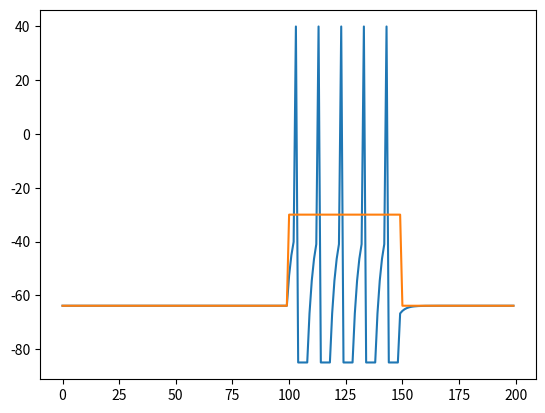

This chart was generated by the following Python code:
"""
This class simulates neuron
"""


# ------------ IMPORT ------------ #
import numpy as np
import matplotlib.pyplot as plt


# ------------ NEURON ------------ #
class Neuron:
    """ This class takes voltage in input and computes neuron response
    if membrane potential at time t exceeds treshold neuron fires.
    Is very important set a global lenght of simulation
    and pass time to functions """

    # DEFAULT PARAMETERS #
    """ Here default values are setted. Usually these parameters
    are modified during instance creation because they change according
    to simulation """
    # simulation parameters
    dt = 1.                     # timestep(ms)
    duration = 100              # lenght of simulation(ms)

    # neuron specific attributes
    name = None                 # neuron's name(usually its index)
    coordinates = None          # 2D coordinates
    # types = None              # could be used for different types of neuron
    v_rest = -70.               # resting potential(mV)
    threshold = -40.            # threshold for spike(mV)
    tau = 10.                   # time costant
    """ The following two attributes is used to define
    excitatory or inibitory neurons. If the first is false
    neuron is excitatory. The second determines the amplitude
    of postinaptic potential; usually this function is carried out
    by weights, so you can leave +-1. Change this option could be useful
    to simulate large neurons with more prominence in PSP """
    gaba = False                # is this neuron gabaergic or glutamatergic?
    v_out = 1.                  # PSP amplitude(mV)

    # GENERIC ATTRIBUTES #
    """ These values are valid for a wide number of neurons
    or aren't important for simulation. Usually you can leave
    them as they are """
    abs_ref = 5                 # absolute refractory time(ms)
    v_spike = 40.               # spike's peak(mV)
    v_reset = -85.              # iperpolarisation after spike(mV)

    def __init__(self, **attr):
        # PARAMETERS #
        """ This class takes the following parameters:
        duration, dt, v_rest, threshold, tau, gaba """
        # udate attributes values
        self.__dict__.update(attr)

        # if rand=True generates random parameters
        if attr.get('rand'):
            l_rest = [-75., -60.]       # interval of resting potential
            l_threshold = [-55., -30.]  # interval of threshold
            l_tau = [2., 10.]           # interval of tau

            self.v_rest = (l_rest[1] - l_rest[0]) * \
                np.random.rand() + l_rest[0]
            self.threshold = (l_threshold[1] - l_threshold[0]
                              ) * np.random.rand() + l_threshold[0]
            self.tau = (l_tau[1] - l_tau[0]) * np.random.rand() + l_tau[0]
        # if you want randomize v_out decomment this region
            # if attr.get('gaba'):
            #     l_v_out = [-10., -0.1]
            # else:
            #     l_v_out = [0.1, 20.]

            # self.v_out = (l_v_out[1] - l_v_out[0]) * \
            #     np.random.rand() + l_v_out[0]

        # if gaba=True sets negative v_out
        if attr.get('gaba'):
            self.v_out = -1.

        # DATA STRUCTURES #
        """ Here are stored data during simulation """
        self.t_ref = 0          # refractory counter(see change_v)

        # voltage during time (mV)
        self.voltage = np.zeros(self.duration)
        self.voltage[0] = self.v_rest  # cell starts at resting potential

        # history of spikes
        self.fire = np.zeros(self.duration, dtype=int)

        # input current
        """ v_in determine the limit to wich tend v during time.
        It starts full of resting potential value.
        Summation of input currents changes internal state of neuron """
        self.v_in = np.full(self.duration, self.v_rest)

    def set_v_in(self, voltage, t):
        """ Used to insert current in v_in at time t """
        self.v_in[t] = voltage

    def change_v(self, t, register=None):
        """ Modify membrane potential, if voltage > treshold
        we have spike and ripolarisation. This function required timestep
        and should be used in for loops """
        # if t<t_ref neuron is in its refractory period and it can't fires
        if t > self.t_ref:
            # compute voltage by bacward euler derivative
            self.voltage[t] = self.voltage[t - 1] + \
                (self.dt / self.tau) * \
                (-self.voltage[t - 1] + self.v_in[t])

            # spike and ripolarisation
            if self.voltage[t] >= self.threshold:
                self.voltage[t] = self.v_spike
                self.t_ref = t + self.abs_ref
                self.voltage[t + self.abs_ref: t: -1] = self.v_reset
                self.fire[t] = 1
                # return neuron's index, useful to report its state
                if register is not None:
                    register.append(self.name)

            # set reset potential as min voltage value
            if self.voltage[t] < self.v_reset:
                self.voltage[t] = self.v_reset

    def __str__(self):
        """ Return some object attributes when print is used """
        attributes = {'name': self.name, 'coordinates': self.coordinates,
                      'v_rest': self.v_rest, 'threshold': self.threshold,
                      'tau': self.tau, 'gaba': self.gaba, 'v_out': self.v_out}
        attributes = str(attributes)
        return attributes


# ------------ MAIN (TEST) ------------ #
if __name__ == "__main__":
    a = Neuron(duration=200, rand=True)
    dur = np.arange(1, 200)
    for t in range(100, 150):
        a.set_v_in(-30, t)

    for t in dur:
        a.change_v(t)

    print(a)
    b = a.voltage
    c = a.v_in
    plt.plot(b)
    plt.plot(c)
    plt.show()
